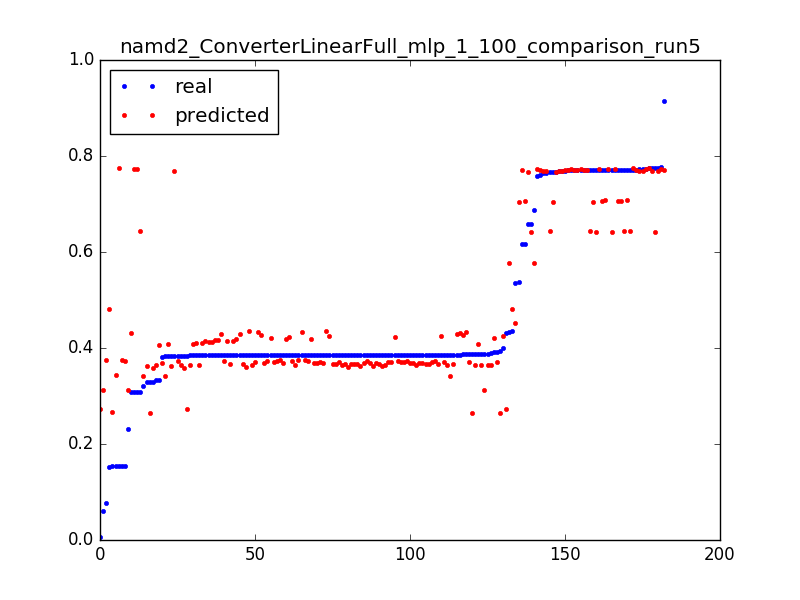

Data behind this chart, as committed beside it:
0.3080520119336591, 0.773449519333, 0.050955414012738856
0.006304, 0.2725, 0.003185
0.431, 0.2728, 0.006369
0.3843, 0.2731, 0.009554
0.06133, 0.3127, 0.003185
0.3881, 0.3129, 0.006369
0.2306, 0.3131, 0.009554
0.329, 0.3582, 0.003185
0.3843, 0.3591, 0.006369
0.385, 0.3599, 0.009554
0.3853, 0.3607, 0.01274
0.3854, 0.3615, 0.01592
0.3854, 0.3623, 0.01911
0.3854, 0.3631, 0.02229
0.3855, 0.3639, 0.02548
0.3904, 0.3647, 0.02866
0.3855, 0.3655, 0.03185
0.3856, 0.3663, 0.03503
0.3854, 0.3671, 0.03822
0.3854, 0.3679, 0.0414
0.3854, 0.3687, 0.04459
0.3854, 0.3695, 0.04777
0.3855, 0.3703, 0.05096
0.3855, 0.3711, 0.05414
0.3854, 0.3719, 0.05732
0.3855, 0.3727, 0.06051
0.3855, 0.3735, 0.06369
0.0771, 0.3743, 0.06688
0.3326, 0.3646, 0.003185
0.3842, 0.3649, 0.006369
0.385, 0.3653, 0.009554
0.3853, 0.3656, 0.01274
0.3853, 0.3659, 0.01592
0.3854, 0.3662, 0.01911
0.3862, 0.3666, 0.02229
0.3856, 0.3671, 0.02548
0.3856, 0.3676, 0.02866
0.3855, 0.3681, 0.03185
0.3855, 0.3685, 0.03503
0.3855, 0.369, 0.03822
0.3855, 0.3695, 0.0414
0.3855, 0.3699, 0.04459
0.3855, 0.3704, 0.04777
0.3866, 0.3709, 0.05096
0.3856, 0.3714, 0.05414
0.3911, 0.3718, 0.05732
0.3856, 0.3723, 0.06051
0.1542, 0.3728, 0.06369
0.5362, 0.4528, 0.003185
0.4361, 0.4812, 0.003185
0.153, 0.4819, 0.006369
0.658, 0.6413, 0.003185
0.7758, 0.6417, 0.006369
0.7707, 0.6421, 0.009554
0.7708, 0.6425, 0.01274
0.7666, 0.6429, 0.01592
0.7707, 0.6433, 0.01911
0.771, 0.6437, 0.02229
0.7709, 0.6441, 0.02548
0.3084, 0.6445, 0.02866
0.5366, 0.7042, 0.003185
... 122 more rows
